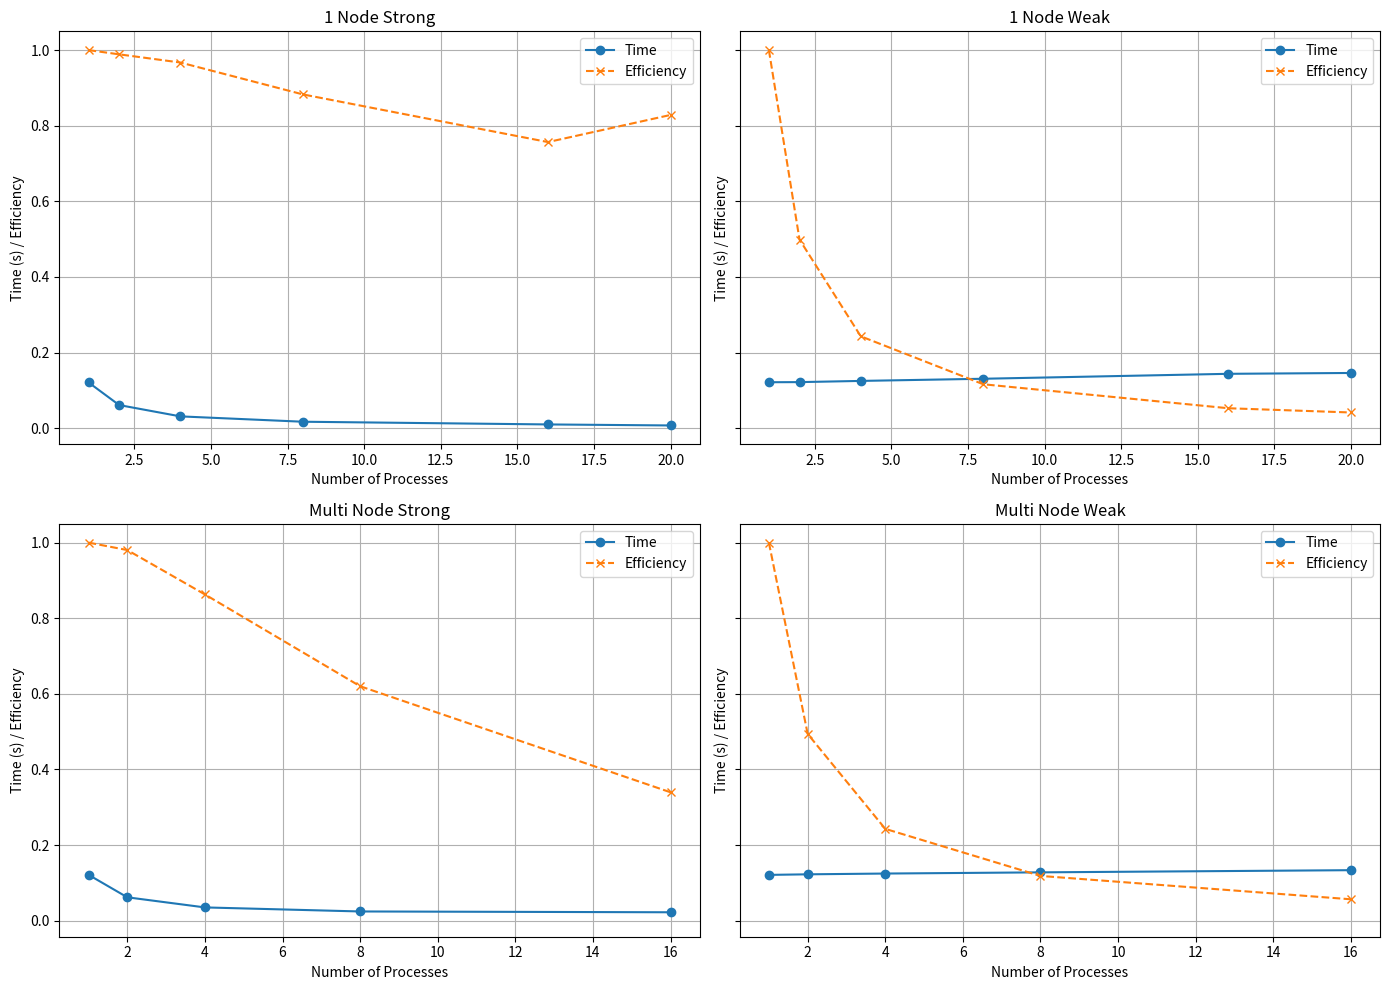

Here is the Python script that generated this plot:
import pandas as pd
import matplotlib.pyplot as plt

data = {
    'Scenario': ['1 Node Strong', '1 Node Weak', 'Multi Node Strong', 'Multi Node Weak'],
    'Processes': [
        [1, 2, 4, 8, 16, 20],  # 1 Node Strong
        [1, 2, 4, 8, 16, 20],  # 1 Node Weak
        [1, 2, 4, 8, 16],      # Multi Node Strong
        [1, 2, 4, 8, 16]       # Multi Node Weak
    ],
    'Times': [
        [0.121156, 0.061265, 0.031319, 0.017155, 0.010006, 0.007312],  # 1 Node Strong
        [0.121629, 0.121917, 0.125099, 0.130813, 0.143880, 0.146116],  # 1 Node Weak
        [0.121441, 0.061942, 0.035183, 0.024478, 0.022346],            # Multi Node Strong
        [0.121217, 0.122704, 0.124759, 0.127914, 0.133656]             # Multi Node Weak
    ]
}

df_list = []
for i, scenario in enumerate(data['Scenario']):
    temp_df = pd.DataFrame({
        'Processes': data['Processes'][i],
        'Time': data['Times'][i],
        'Scenario': scenario
    })
    df_list.append(temp_df)
df = pd.concat(df_list, ignore_index=True)

baseline_times = df[df['Processes'] == 1].set_index('Scenario')['Time']
df['Efficiency'] = df.apply(lambda row: baseline_times[row['Scenario']] / (row['Time'] * row['Processes']), axis=1)

fig, ax = plt.subplots(2, 2, figsize=(14, 10), sharey=True)
for i, axi in enumerate(ax.flat):
    scenario_data = df[df['Scenario'] == data['Scenario'][i]]
    axi.plot(scenario_data['Processes'], scenario_data['Time'], marker='o', label='Time')
    axi.plot(scenario_data['Processes'], scenario_data['Efficiency'], marker='x', linestyle='--', label='Efficiency')
    axi.set_title(data['Scenario'][i])
    axi.set_xlabel('Number of Processes')
    axi.set_ylabel('Time (s) / Efficiency')
    axi.legend()
    axi.grid(True)

plt.tight_layout()
plt.show()
